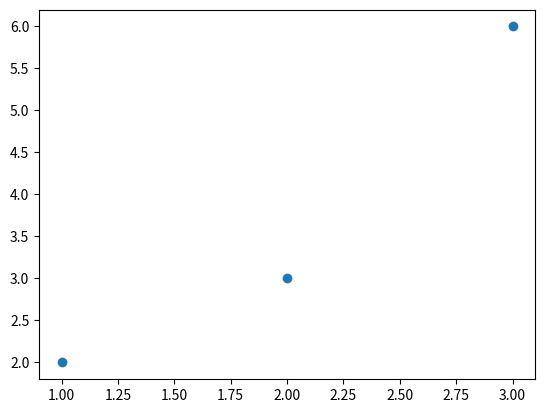

Recreate this plot in Python.
import numpy as np
from matplotlib import pyplot as plt

data = np.array([
	[1,2],
	[2,3],
	[3,6],
])

x,y = data.T
plt.scatter(x,y)
plt.show()
